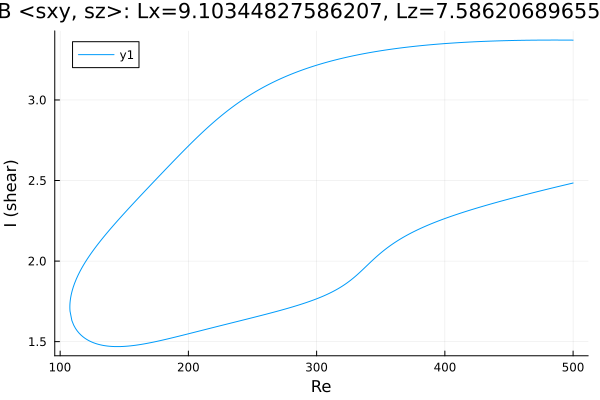

The file beside this chart, header and first rows:
Re, shear
500.0, 3.371
499.6, 3.371
498.2, 3.371
496.7, 3.372
495.3, 3.372
493.9, 3.372
492.5, 3.372
491.1, 3.372
489.7, 3.372
488.3, 3.372
486.8, 3.372
485.4, 3.372
484, 3.372
482.6, 3.372
481.2, 3.372
479.8, 3.372
478.4, 3.372
476.9, 3.372
475.5, 3.372
474.1, 3.372
472.7, 3.371
471.3, 3.371
469.9, 3.371
468.5, 3.371
467, 3.371
465.6, 3.371
464.2, 3.371
462.8, 3.371
461.4, 3.37
460, 3.37
458.6, 3.37
457.1, 3.37
455.7, 3.37
454.3, 3.369
452.9, 3.369
451.5, 3.369
450.1, 3.369
448.7, 3.368
447.2, 3.368
445.8, 3.368
444.4, 3.367
443, 3.367
441.6, 3.367
440.2, 3.366
438.8, 3.366
437.4, 3.366
436, 3.365
434.6, 3.365
433.2, 3.365
431.8, 3.364
430.4, 3.364
428.9, 3.363
427.5, 3.363
426.1, 3.362
424.7, 3.362
423.3, 3.361
421.9, 3.361
420.5, 3.36
419, 3.359
417.6, 3.359
... 561 more rows
